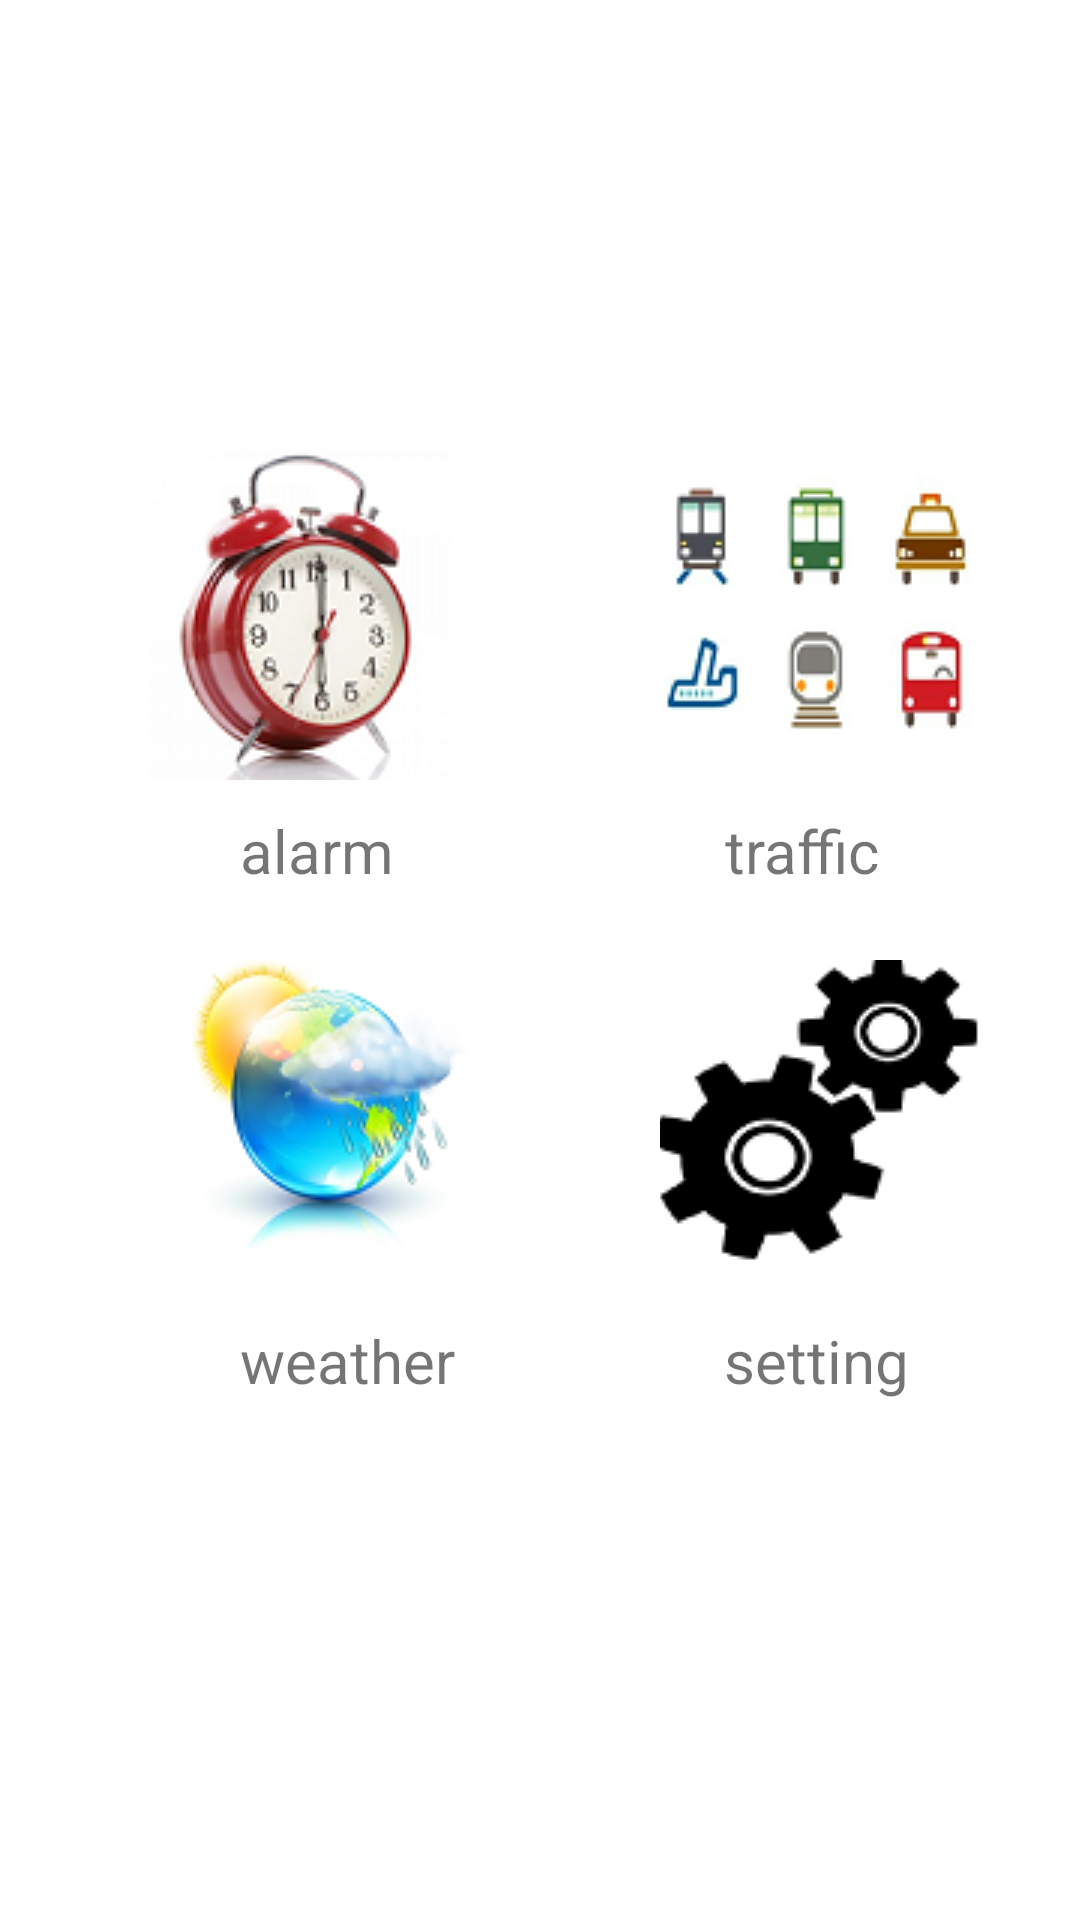

Layout XML and referenced resources for this Android screen:
<!-- AndroidManifest.xml: application theme AppTheme -->
<!-- res/layout/activity_main.xml -->
<?xml version="1.0" encoding="utf-8"?>

<RelativeLayout xmlns:android="http://schemas.android.com/apk/res/android"
    xmlns:tools="http://schemas.android.com/tools"
    android:layout_width="match_parent"
    android:layout_height="match_parent"
    android:background="#ffffff">

    <ImageButton
        android:layout_width="100dp"
        android:layout_height="110dp"
        android:src="@drawable/alarm"
        android:id="@+id/imgBtn_alarm"
        android:layout_alignParentLeft="true"
        android:layout_marginTop="150dp"
        android:layout_marginLeft="50dp"
       />

    <TextView
        android:layout_width="wrap_content"
        android:layout_height="wrap_content"
        android:layout_below="@id/imgBtn_alarm"
        android:text="alarm"
        android:textSize="20dp"
        android:layout_marginTop="10dp"
        android:layout_marginLeft="80dp"/>

    <ImageButton
        android:layout_width="113dp"
        android:layout_height="110dp"
        android:src="@drawable/traffic"
        android:id="@+id/imgBtn_traffic"
        android:layout_toRightOf="@+id/imgBtn_alarm"
        android:layout_alignBaseline="@+id/imgBtn_alarm"
        android:layout_marginTop="150dp"
        android:layout_marginLeft="70dp"/>
    <TextView
        android:layout_width="wrap_content"
        android:layout_height="wrap_content"
        android:layout_below="@id/imgBtn_traffic"
        android:layout_alignRight="@+id/imgBtn_traffic"
        android:text="traffic"
        android:textSize="20dp"
        android:layout_marginTop="10dp"
        android:layout_marginRight="40dp"/>



    <ImageButton
        android:layout_width="100dp"
        android:layout_height="110dp"
        android:src="@drawable/weather"
        android:id="@+id/imgBtn_weather"
        android:layout_below="@+id/imgBtn_alarm"
        android:layout_marginTop="60dp"
        android:layout_marginLeft="62dp"/>
    <TextView
        android:layout_width="wrap_content"
        android:layout_height="wrap_content"
        android:layout_below="@id/imgBtn_weather"
        android:text="weather"
        android:textSize="20dp"
        android:layout_marginTop="10dp"
        android:layout_marginLeft="80dp"/>

    <ImageButton
        android:layout_width="115dp"
        android:layout_height="110dp"
        android:src="@drawable/setting"
        android:id="@+id/imgBtn_setting"
        android:layout_alignTop="@+id/imgBtn_weather"
        android:layout_alignStart="@+id/imgBtn_traffic"
        android:layout_alignLeft="@+id/imgBtn_traffic" />
    <TextView
        android:layout_width="wrap_content"
        android:layout_height="wrap_content"
        android:layout_below="@id/imgBtn_setting"
        android:layout_alignRight="@+id/imgBtn_traffic"
        android:text="setting"
        android:textSize="20dp"
        android:layout_marginTop="10dp"
        android:layout_marginRight="30dp"/>



</RelativeLayout>
<!-- resources referenced by this layout -->
<resources>
  <!-- drawable alarm: png bitmap (drawable, 20435 bytes) -->
  <!-- drawable setting: png bitmap (drawable, 4332 bytes) -->
  <!-- drawable traffic: png bitmap (drawable, 11925 bytes) -->
  <!-- drawable weather: png bitmap (drawable, 17317 bytes) -->
  <style name="AppTheme" parent="Theme.AppCompat.Light.DarkActionBar">
          
          <item name="colorPrimary">@color/colorPrimary</item>
          <item name="colorPrimaryDark">@color/colorPrimaryDark</item>
          <item name="colorAccent">@color/colorAccent</item>
      </style>
  <!-- not gathered from this repository: default colours our renderer supplied (Android Studio template values) -->
  <color name="colorPrimary">#FF6200EE</color>
  <color name="colorPrimaryDark">#FF3700B3</color>
  <color name="colorAccent">#FF03DAC5</color>
</resources>
